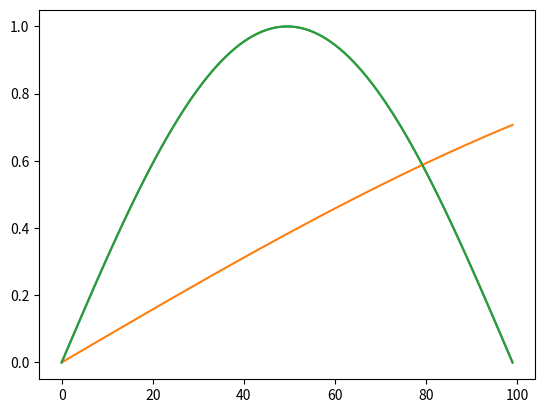

Source code (Python):



import sympy as sm
############# explicit import to avoid conflicts with sympy ################
from numpy import pi,array,fabs,e,sin,cos,arccos,arange,linspace 
############################################################################
from matplotlib.pyplot import *

import mpmath as mpm

delta, theta,phi,Y1,Y2,Y3,Y4,p,E=sm.symbols("delta theta phi Y1 Y2 Y3 Y4 p E", real=True)


def round2zero(m, e):
	for i in range(m.shape[0]):
		for j in range(m.shape[1]):
			if abs(m[i,j]) < e:
				m[i,j] = 0

def myabs(x):
	return sm.sqrt((sm.re(x)**2)+(sm.im(x)**2))

###generic birefringent element
R1=sm.Matrix([[sm.cos(theta),sm.sin(theta)],[-sm.sin(theta),sm.cos(theta)]])
M=sm.Matrix([[sm.exp(sm.I*(-delta/2)),0],[0,sm.exp(sm.I*(delta/2))]])
R2=sm.transpose(R1)
Fib=R2*M*R1*sm.exp(sm.I*(phi))

## non ideal Faraday rotator
Mag=sm.Matrix([[sm.cos(p),-sm.sin(p)],[sm.sin(p),sm.cos(p)]])
Mir=sm.Matrix([[1,0],[0,1]])

Magv=sm.lambdify(p,Mag,'numpy')

angs=45
ang=angs*(pi/180)

FMR=Magv(ang)*Mir*Magv(ang)

round2zero(FMR,10**(-15))
sm.pprint("FMR= ")
sm.pprint(FMR)
Roundtrip=Fib*FMR*Fib

## Launched Field

Ein=sm.Matrix([[sm.cos(sm.pi/4)*sm.exp(sm.I*(sm.pi/2))],[sm.sin(sm.pi/4)]])*E##*sm.exp(sm.I*(phi))
Eout=Roundtrip*Ein

## reflection on the short branch
Einr=sm.Matrix([[666],[666]])
Einr[0,0],Einr[1,0]=-Ein[1,0],Ein[0,0]

beatvec=(sm.Matrix([[myabs(sm.simplify(Einr[0,0]+Eout[0,0]))],[myabs(sm.simplify(Einr[1,0]+Eout[1,0]))]]))
beat=(beatvec[0,0]**2)+(beatvec[1,0]**2)
sm.pprint("Ein= ")
sm.pprint(sm.factor(sm.simplify(Ein)))
sm.pprint("Eout= ")
sm.pprint((sm.trigsimp(Eout)))
sm.pprint("Abs(Eout+Einr)= ")
sm.pprint((beatvec))

##results:
#round2zero(beat,10**(-15))
sm.pprint((beat-2*E**2))



beatv=sm.lambdify((E,delta,theta,phi),beat-2*E**2,'numpy')


print("================================ \n================================")

dell=array([sin(x) for x in linspace(0,pi/4,100)])
#thel=array([sin(x) for x arange(0,pi/4,0.01)])
phil=array([sin(x) for x in linspace(0,pi,100)])


detval=beatv(1,dell,phil,phil)
detphase=(arccos(detval/2))/2
print(detphase)


f1=figure()
s1=f1.add_subplot(111)
s1.plot(detphase)
s1.plot(dell)
s1.plot(phil)
show()



'''

rexS=sm.simplify(sm.re(Eout[0,0]))
imxS=sm.simplify(sm.im(Eout[0,0]))
reyS=sm.simplify(sm.re(Eout[1,0]))
imyS=sm.simplify(sm.im(Eout[1,0]))

vec=sm.Matrix([[rexS,imxS,reyS,imyS]])
var=sm.Matrix([delta,theta,phi])

W=sm.simplify(vec.jacobian(var))
Prod=sm.simplify(sm.transpose(W)*W)


Wt=sm.lambdify((delta,theta,phi),sm.transpose(W),'numpy')
Prodv=sm.lambdify((delta,theta,phi),Prod,'numpy')
Fun=sm.lambdify((delta,theta,phi),sm.transpose(vec),'numpy')

Y=sm.Matrix([[Y1],[Y2],[Y3],[Y4]])
#sm.pprint(u)
#uu=inv(u)
#deB=uu.dot(Wt).dot(Y)

#sm.pprint(Y)

p1=(sm.transpose(W)*Y)
p2=(Prod.inv())

#sm.pprint(sm.simplify(p2*p1))


deltas=((Prod.inv())*sm.transpose(W)*Y)

##sm.pprint(((sm.simplify(sm.trigsimp(sm.factor(deltas[1]))))))

sm.pprint(((sm.factor(sm.trigsimp(sm.simplify(deltas[1]))))))



#sm.pprint(sm.simplify((W)))

'''
